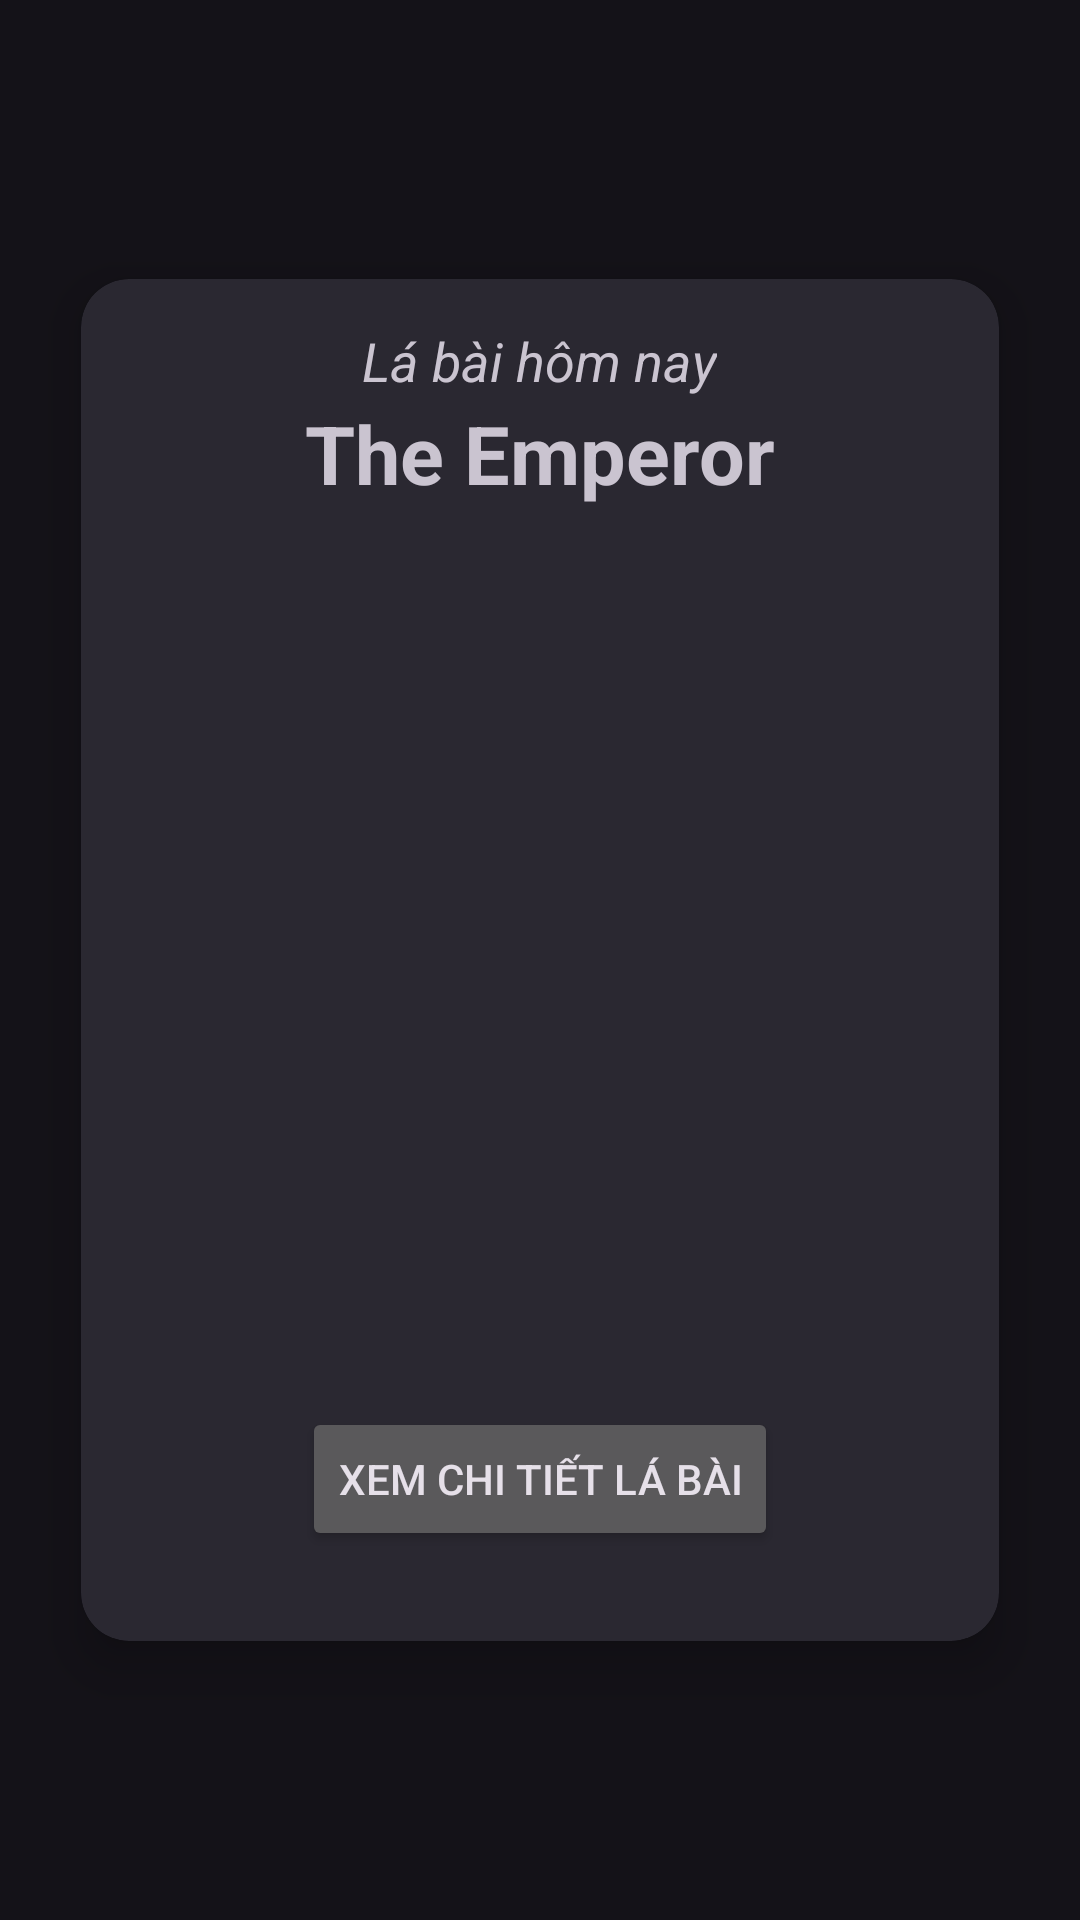

Produce the Android XML layout that renders to this screen, including the resource entries it uses.
<!-- AndroidManifest.xml: application theme Theme.Material3.Dark.NoActionBar -->
<!-- res/layout/fragment_daily.xml -->
<?xml version="1.0" encoding="utf-8"?>
<RelativeLayout xmlns:android="http://schemas.android.com/apk/res/android"
    xmlns:tools="http://schemas.android.com/tools"
    android:layout_width="match_parent"
    android:layout_height="match_parent"
    xmlns:app="http://schemas.android.com/apk/res-auto"
    tools:context=".MainActivity">

    <androidx.cardview.widget.CardView
        android:layout_width="match_parent"
        android:layout_height="500dp"
        android:layout_marginStart="10dp"
        android:layout_marginTop="70dp"
        android:layout_marginEnd="10dp"
        android:layout_marginBottom="10dp"
        app:cardBackgroundColor="@color/card_dark"
        app:cardCornerRadius="16dp"
        app:cardElevation="10dp"
        app:cardMaxElevation="12dp"
        app:cardPreventCornerOverlap="true"
        app:cardUseCompatPadding="true">

        <ImageView
            android:id="@+id/img"
            android:layout_width="238dp"
            android:layout_height="279dp"
            android:layout_gravity="center"
            android:layout_margin="10dp"
            android:contentDescription="@string/app_name"
            android:src="@drawable/demo_card" />

        <TextView
            android:layout_width="wrap_content"
            android:layout_height="wrap_content"
            android:layout_gravity="center_horizontal"
            android:layout_marginTop="15dp"
            android:layout_marginBottom="40dp"
            android:text="Lá bài hôm nay"
            android:textSize="18sp"
            android:textStyle="italic" />
        <TextView
            android:layout_width="wrap_content"
            android:layout_height="wrap_content"
            android:layout_gravity="center_horizontal"
            android:layout_marginTop="40dp"
            android:layout_marginBottom="20dp"
            android:text="The Emperor"
            android:textSize="27sp"
            android:textStyle="bold" />
        <Button
            android:id="@+id/filledButton"
            android:layout_width="wrap_content"
            android:layout_height="wrap_content"
            android:layout_gravity="center_horizontal|bottom"
            android:text="Xem chi tiết lá bài"
            android:layout_marginBottom="30dp"
            />
    </androidx.cardview.widget.CardView>

</RelativeLayout>
<!-- resources referenced by this layout -->
<resources>
  <color name="card_dark">#2A2831</color>
  <string name="app_name">tarotino-app</string>
</resources>
